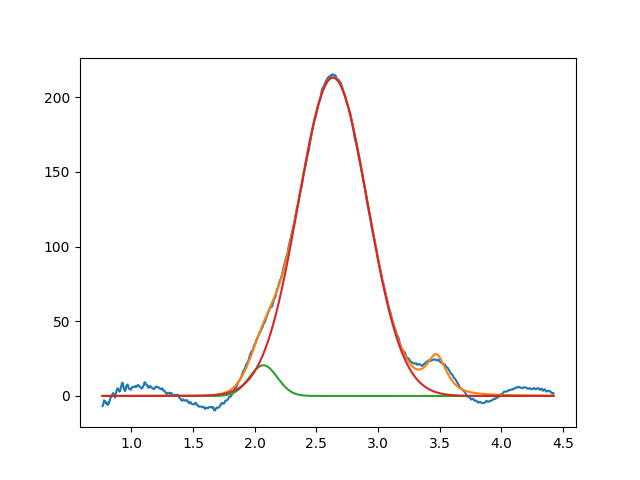

Values plotted in this chart, from the file beside it:
2.069855774844284291e+00, 2.054099308166639304e+01, 2.665865976627112000e-01, 9.999999999999998890e-01
2.634114897262049837e+00, 2.130334510914443911e+02, 6.604837495696832539e-01, 9.999999999999998890e-01
3.474751675893323899e+00, 2.551285008016187561e+01, 1.999999999999999833e-01, 1.888321850164057791e-01
